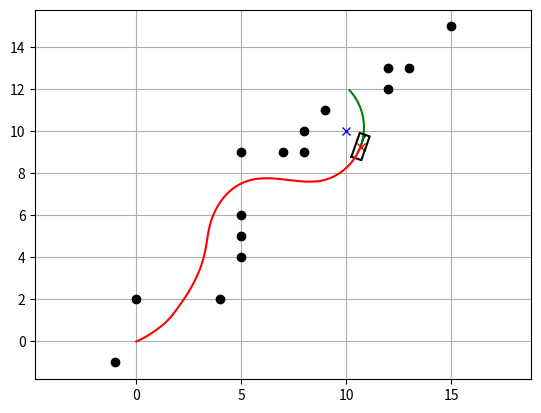

Python code for this plot:
import math
from enum import Enum
import matplotlib.pyplot as plt
import numpy as np

show_animation = True

def dwa_control(x, config, goal, ob):
    dw = calc_dynamic_window(x, config)
    u, trajectory = calc_control_and_trajectory(x, dw, config, goal, ob)
    return u, trajectory

class RobotType(Enum):
    circle = 0
    rectangle = 1

class Config:
    def __init__(self):
        # Robot parameters (updated for bicycle model)
        self.max_speed = 1.0  # [m/s]
        self.min_speed = -0.5  # [m/s]
        self.max_steering_angle = 30.0 * math.pi / 180.0  # [rad] Max steering angle
        self.max_accel = 0.2  # [m/ss]
        self.max_steering_rate = 20.0 * math.pi / 180.0  # [rad/s] Max steering change rate
        self.v_resolution = 0.01  # [m/s]
        self.steering_resolution = 1.0 * math.pi / 180.0  # [rad]
        self.dt = 0.1  # [s] Time tick
        self.predict_time = 3.0  # [s]
        self.to_goal_cost_gain = 0.15
        self.speed_cost_gain = 1.0
        self.obstacle_cost_gain = 1.0
        self.robot_stuck_flag_cons = 0.001
        self.robot_type = RobotType.circle
        self.robot_radius = 1.0  # [m] for collision check
        self.robot_width = 0.5  # [m]
        self.robot_length = 1.2  # [m]
        self.wheelbase = 0.8  # [m] Distance between front and rear axles (bicycle model)
        self.ob = np.array([[-1, -1], [0, 2], [4.0, 2.0], [5.0, 4.0], [5.0, 5.0],
                            [5.0, 6.0], [5.0, 9.0], [8.0, 9.0], [7.0, 9.0], [8.0, 10.0],
                            [9.0, 11.0], [12.0, 13.0], [12.0, 12.0], [15.0, 15.0], [13.0, 13.0]])

    @property
    def robot_type(self):
        return self._robot_type

    @robot_type.setter
    def robot_type(self, value):
        if not isinstance(value, RobotType):
            raise TypeError("robot_type must be an instance of RobotType")
        self._robot_type = value

config = Config()

def motion(x, u, dt, wheelbase):
    """
    Bicycle model motion: [x, y, theta, v, delta]
    u = [v, delta] (velocity, steering angle)
    """
    x_new = x.copy()
    v = u[0]  # Velocity
    delta = u[1]  # Steering angle
    theta = x[2]  # Yaw angle

    # Bicycle model equations
    x_new[0] += v * math.cos(theta) * dt  # x position
    x_new[1] += v * math.sin(theta) * dt  # y position
    x_new[2] += (v / wheelbase) * math.tan(delta) * dt  # yaw (theta)
    x_new[3] = v  # Update velocity
    x_new[4] = delta  # Update steering angle

    return x_new

def calc_dynamic_window(x, config):
    """
    Dynamic window based on current state x = [x, y, theta, v, delta]
    """
    Vs = [config.min_speed, config.max_speed, -config.max_steering_angle, config.max_steering_angle]
    Vd = [x[3] - config.max_accel * config.dt, x[3] + config.max_accel * config.dt,
          x[4] - config.max_steering_rate * config.dt, x[4] + config.max_steering_rate * config.dt]
    dw = [max(Vs[0], Vd[0]), min(Vs[1], Vd[1]), max(Vs[2], Vd[2]), min(Vs[3], Vd[3])]
    return dw

def predict_trajectory(x_init, v, delta, config):
    x = np.array(x_init)
    trajectory = np.array(x)
    time = 0
    while time <= config.predict_time:
        x = motion(x, [v, delta], config.dt, config.wheelbase)
        trajectory = np.vstack((trajectory, x))
        time += config.dt
    return trajectory

def calc_control_and_trajectory(x, dw, config, goal, ob):
    x_init = x[:]
    min_cost = float("inf")
    best_u = [0.0, 0.0]
    best_trajectory = np.array([x])

    for v in np.arange(dw[0], dw[1], config.v_resolution):
        for delta in np.arange(dw[2], dw[3], config.steering_resolution):
            trajectory = predict_trajectory(x_init, v, delta, config)
            to_goal_cost = config.to_goal_cost_gain * calc_to_goal_cost(trajectory, goal)
            speed_cost = config.speed_cost_gain * (config.max_speed - trajectory[-1, 3])
            ob_cost = config.obstacle_cost_gain * calc_obstacle_cost(trajectory, ob, config)
            final_cost = to_goal_cost + speed_cost + ob_cost

            if min_cost >= final_cost:
                min_cost = final_cost
                best_u = [v, delta]
                best_trajectory = trajectory
                if abs(best_u[0]) < config.robot_stuck_flag_cons and abs(x[3]) < config.robot_stuck_flag_cons:
                    best_u[1] = -config.max_steering_angle  # Avoid getting stuck

    return best_u, best_trajectory

def calc_obstacle_cost(trajectory, ob, config):
    ox = ob[:, 0]
    oy = ob[:, 1]
    dx = trajectory[:, 0] - ox[:, None]
    dy = trajectory[:, 1] - oy[:, None]
    r = np.hypot(dx, dy)

    if config.robot_type == RobotType.rectangle:
        yaw = trajectory[:, 2]
        rot = np.array([[np.cos(yaw), -np.sin(yaw)], [np.sin(yaw), np.cos(yaw)]])
        rot = np.transpose(rot, [2, 0, 1])
        local_ob = ob[:, None] - trajectory[:, 0:2]
        local_ob = local_ob.reshape(-1, local_ob.shape[-1])
        local_ob = np.array([local_ob @ x for x in rot])
        local_ob = local_ob.reshape(-1, local_ob.shape[-1])
        upper_check = local_ob[:, 0] <= config.robot_length / 2
        right_check = local_ob[:, 1] <= config.robot_width / 2
        bottom_check = local_ob[:, 0] >= -config.robot_length / 2
        left_check = local_ob[:, 1] >= -config.robot_width / 2
        if (np.logical_and(np.logical_and(upper_check, right_check),
                           np.logical_and(bottom_check, left_check))).any():
            return float("Inf")
    elif config.robot_type == RobotType.circle:
        if np.array(r <= config.robot_radius).any():
            return float("Inf")

    min_r = np.min(r)
    return 1.0 / min_r

def calc_to_goal_cost(trajectory, goal):
    dx = goal[0] - trajectory[-1, 0]
    dy = goal[1] - trajectory[-1, 1]
    error_angle = math.atan2(dy, dx)
    cost_angle = error_angle - trajectory[-1, 2]
    cost = abs(math.atan2(math.sin(cost_angle), math.cos(cost_angle)))
    return cost

def plot_arrow(x, y, yaw, length=0.5, width=0.1):
    plt.arrow(x, y, length * math.cos(yaw), length * math.sin(yaw),
              head_length=width, head_width=width)
    plt.plot(x, y)

def plot_robot(x, y, yaw, config):
    if config.robot_type == RobotType.rectangle:
        outline = np.array([[-config.robot_length / 2, config.robot_length / 2,
                             config.robot_length / 2, -config.robot_length / 2,
                             -config.robot_length / 2],
                            [config.robot_width / 2, config.robot_width / 2,
                             -config.robot_width / 2, -config.robot_width / 2,
                             config.robot_width / 2]])
        Rot1 = np.array([[math.cos(yaw), math.sin(yaw)],
                         [-math.sin(yaw), math.cos(yaw)]])
        outline = (outline.T.dot(Rot1)).T
        outline[0, :] += x
        outline[1, :] += y
        plt.plot(np.array(outline[0, :]).flatten(),
                 np.array(outline[1, :]).flatten(), "-k")
    elif config.robot_type == RobotType.circle:
        circle = plt.Circle((x, y), config.robot_radius, color="b")
        plt.gcf().gca().add_artist(circle)
        out_x, out_y = (np.array([x, y]) +
                        np.array([np.cos(yaw), np.sin(yaw)]) * config.robot_radius)
        plt.plot([x, out_x], [y, out_y], "-k")

def main(gx=10.0, gy=10.0, robot_type=RobotType.circle):
    #print(__file__ + " start!!")
    # Initial state [x, y, theta, v, delta]
    x = np.array([0.0, 0.0, math.pi / 8.0, 0.0, 0.0])  # Added delta
    goal = np.array([gx, gy])

    config.robot_type = robot_type
    trajectory = np.array(x)
    ob = config.ob

    while True:
        u, predicted_trajectory = dwa_control(x, config, goal, ob)
        x = motion(x, u, config.dt, config.wheelbase)  # Simulate with bicycle model
        trajectory = np.vstack((trajectory, x))

        if show_animation:
            plt.cla()
            plt.gcf().canvas.mpl_connect('key_release_event',
                                         lambda event: [exit(0) if event.key == 'escape' else None])
            plt.plot(predicted_trajectory[:, 0], predicted_trajectory[:, 1], "-g")
            plt.plot(x[0], x[1], "xr")
            plt.plot(goal[0], goal[1], "xb")
            plt.plot(ob[:, 0], ob[:, 1], "ok")
            plot_robot(x[0], x[1], x[2], config)
            plot_arrow(x[0], x[1], x[2])
            plt.axis("equal")
            plt.grid(True)
            plt.pause(0.0001)

        dist_to_goal = math.hypot(x[0] - goal[0], x[1] - goal[1])
        if dist_to_goal <= config.robot_radius:
            print("Goal!!")
            break

    print("Done")
    if show_animation:
        plt.plot(trajectory[:, 0], trajectory[:, 1], "-r")
        plt.pause(0.0001)
        plt.show()

if __name__ == '__main__':
    main(robot_type=RobotType.rectangle)